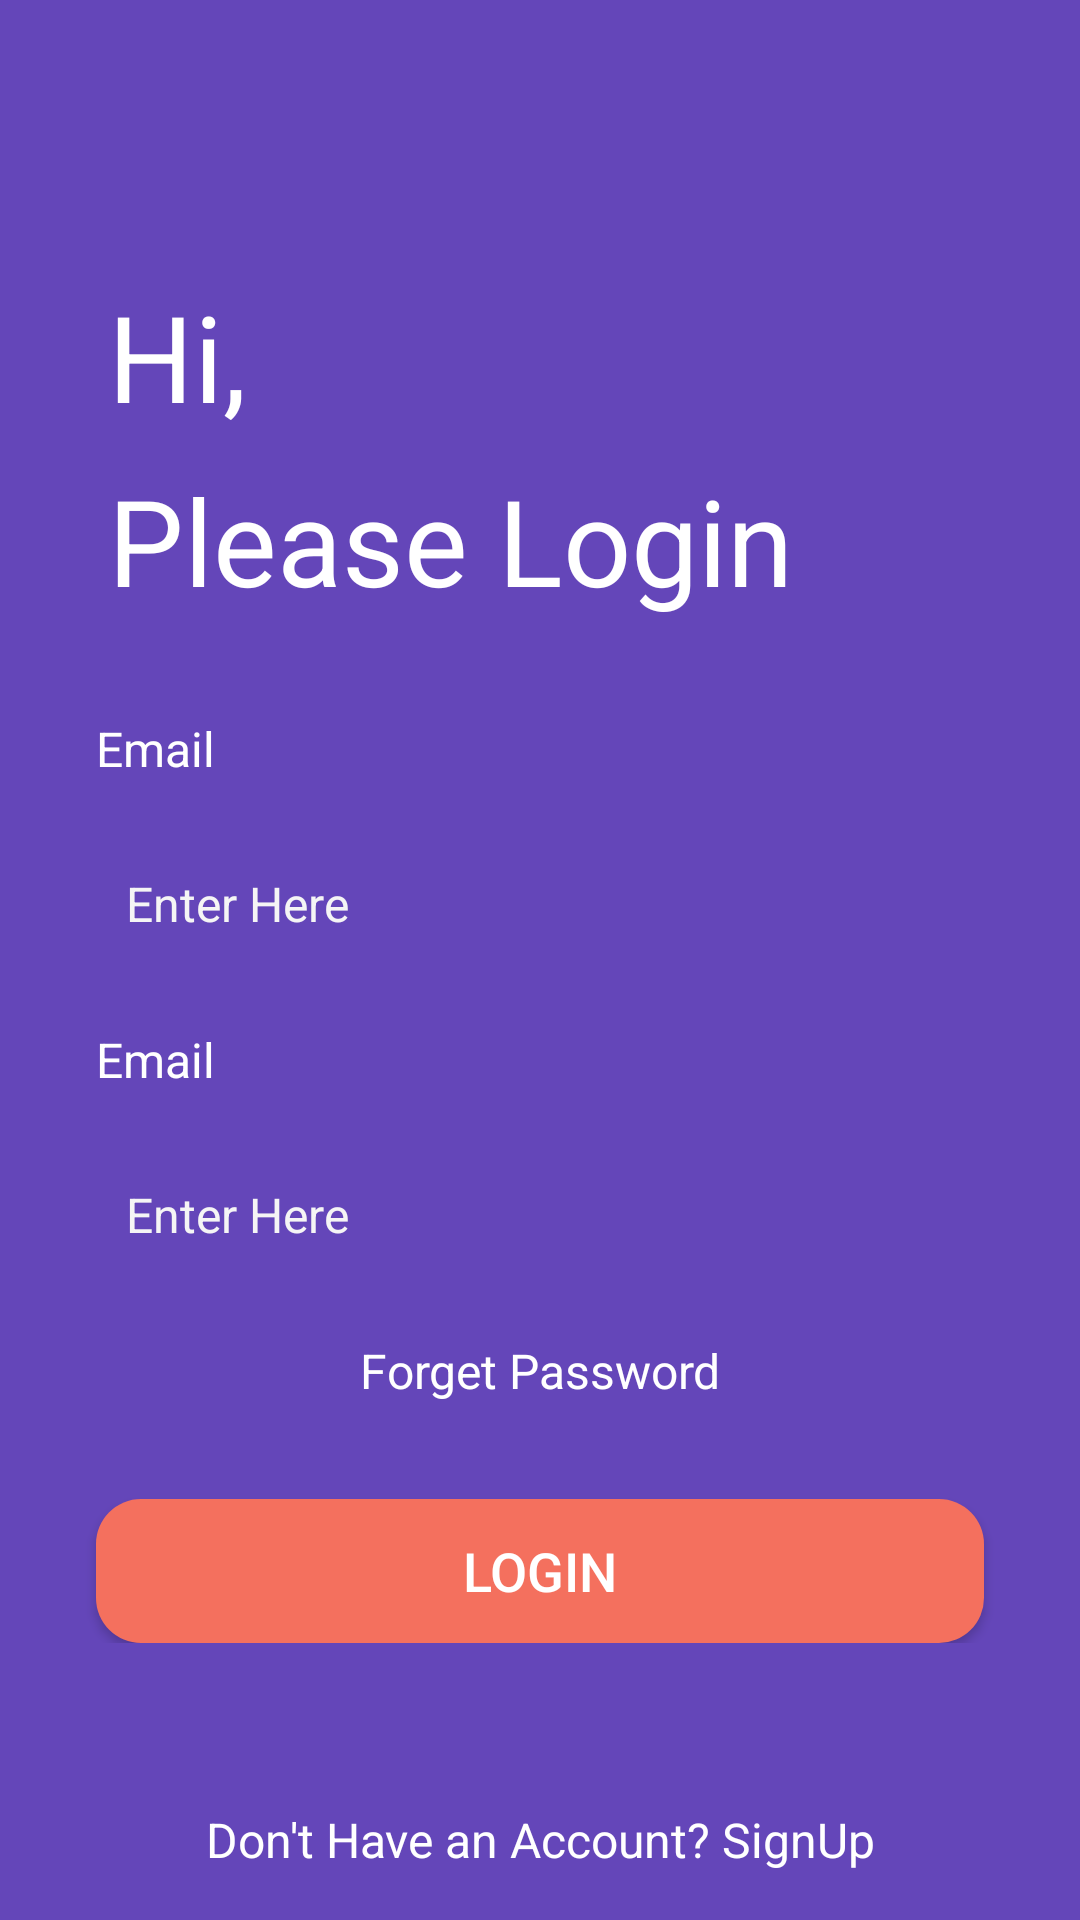

Write the Android layout XML for this screen, with the resource values it uses.
<!-- AndroidManifest.xml: application theme Theme.MaterialDesignProject55 -->
<!-- res/layout/login_activity.xml -->
<?xml version="1.0" encoding="utf-8"?>
<androidx.constraintlayout.widget.ConstraintLayout xmlns:android="http://schemas.android.com/apk/res/android"
    xmlns:app="http://schemas.android.com/apk/res-auto"
    xmlns:tools="http://schemas.android.com/tools"
    android:layout_width="match_parent"
    android:layout_height="match_parent"
    android:background="#6446B9"
    >

    <TextView
        android:id="@+id/haveAccount"
        android:layout_width="match_parent"
        android:layout_height="wrap_content"
        android:text="Don't Have an Account? SignUp"
        android:layout_marginBottom="16dp"
        android:textAlignment="center"
        android:textColor="#ffffff"
        android:textSize="16sp"
        app:layout_constraintBottom_toBottomOf="parent"
        app:layout_constraintEnd_toEndOf="parent"
        app:layout_constraintStart_toStartOf="parent" />

    <TextView
        android:id="@+id/hiTv"
        android:layout_width="wrap_content"
        android:layout_height="wrap_content"
        android:layout_marginStart="36dp"
        android:layout_marginTop="92dp"
        android:text="Hi,"
        android:textColor="@color/white"
        android:textSize="40sp"
        app:layout_constraintStart_toStartOf="parent"
        app:layout_constraintTop_toTopOf="parent" />

    <TextView
        android:id="@+id/pleaseLoginTv"
        android:layout_width="wrap_content"
        android:layout_height="wrap_content"
        android:layout_marginStart="36dp"
        android:layout_marginTop="8dp"
        android:text="Please Login"
        android:textColor="@color/white"
        android:textSize="40sp"
        app:layout_constraintStart_toStartOf="parent"
        app:layout_constraintTop_toBottomOf="@+id/hiTv" />

    <ScrollView
        android:layout_width="match_parent"
        android:layout_height="0dp"
        app:layout_constraintBottom_toBottomOf="parent"
        app:layout_constraintEnd_toEndOf="parent"
        app:layout_constraintStart_toStartOf="parent"
        app:layout_constraintTop_toBottomOf="@+id/pleaseLoginTv">

        <LinearLayout
            android:layout_width="match_parent"
            android:layout_height="wrap_content"
            android:orientation="vertical" >

            <LinearLayout
                android:layout_width="match_parent"
                android:layout_height="match_parent"
                android:layout_marginStart="32dp"
                android:layout_marginEnd="32dp"
                android:orientation="vertical">

                <TextView
                    android:id="@+id/emailTv"
                    android:layout_width="match_parent"
                    android:layout_height="wrap_content"
                    android:layout_marginTop="32dp"
                    android:text="Email"
                    android:textColor="@color/white"
                    android:textSize="16sp" />

                <EditText
                    android:id="@+id/editTextTextPersonName"
                    android:layout_width="match_parent"
                    android:layout_height="50dp"
                    android:layout_marginTop="16dp"
                    android:layout_marginBottom="16dp"
                    android:background="@drawable/edit_text_background"
                    android:ems="10"
                    android:hint="Enter Here"
                    android:inputType="textPersonName"
                    android:paddingLeft="10dp"
                    android:textColorHint="#f5f5f5"
                    android:textSize="16sp" />
            </LinearLayout>

            <LinearLayout
                android:layout_width="match_parent"
                android:layout_height="match_parent"
                android:layout_marginStart="32dp"
                android:layout_marginEnd="32dp"
                android:orientation="vertical">

                <TextView
                    android:id="@+id/passwordTv"
                    android:layout_width="match_parent"
                    android:layout_height="wrap_content"
                    android:text="Email"
                    android:textColor="@color/white"
                    android:textSize="16sp"/>

                <EditText
                    android:id="@+id/editTextTextPassword"
                    android:layout_width="match_parent"
                    android:layout_height="50dp"
                    android:ems="10"
                    android:background="@drawable/edit_text_background"
                    android:textSize="16sp"
                    android:textColorHint="#f5f5f5"
                    android:paddingLeft="10dp"
                    android:layout_marginTop="16dp"
                    android:layout_marginBottom="16dp"
                    android:inputType="textPassword"
                    android:hint="Enter Here"/>
            </LinearLayout>

            <TextView
                android:id="@+id/forgetPasswordTv"
                android:layout_width="match_parent"
                android:layout_height="wrap_content"
                android:text="Forget Password"
                android:textColor="#ffffff"
                android:textSize="16sp"
                android:textAlignment="center"/>

            <Button
                android:id="@+id/loginBtn"
                android:layout_width="match_parent"
                android:layout_height="wrap_content"
                android:layout_marginStart="32dp"
                android:layout_marginTop="32dp"
                android:layout_marginEnd="32dp"
                android:text="@string/login"
                android:background="@drawable/orange_btn_background"
                android:textColor="#ffffff"
                android:textSize="18sp"/>
        </LinearLayout>
    </ScrollView>

</androidx.constraintlayout.widget.ConstraintLayout>
<!-- resources referenced by this layout -->
<resources>
  <!-- drawable orange_btn_background (drawable) -->
  <?xml version="1.0" encoding="utf-8"?>
  <selector xmlns:android="http://schemas.android.com/apk/res/android">
  <item>
      <shape android:shape="rectangle">
          <solid android:color="#F4705E" />
          <corners android:radius="15dp" />
  
      </shape>
  </item>
  </selector>
  <string name="login">Login</string>
  <style name="Theme.MaterialDesignProject55" parent="Theme.AppCompat.Light.NoActionBar">
          
          <item name="colorPrimary">@color/purple_500</item>
          <item name="colorPrimaryVariant">@color/purple_700</item>
          <item name="colorOnPrimary">@color/white</item>
          
          <item name="colorSecondary">@color/teal_200</item>
          <item name="colorSecondaryVariant">@color/teal_700</item>
          <item name="colorOnSecondary">@color/black</item>
          
          <item name="android:statusBarColor" tools:targetApi="l">?attr/colorPrimaryVariant</item>
          
      </style>
  <!-- not gathered from this repository: default colours our renderer supplied (Android Studio template values) -->
  <color name="purple_500">#FF6200EE</color>
  <color name="purple_700">#FF3700B3</color>
  <color name="teal_200">#FF03DAC5</color>
  <color name="teal_700">#FF018786</color>
  <color name="black">#FF000000</color>
  <color name="white">#FFFFFFFF</color>
</resources>
